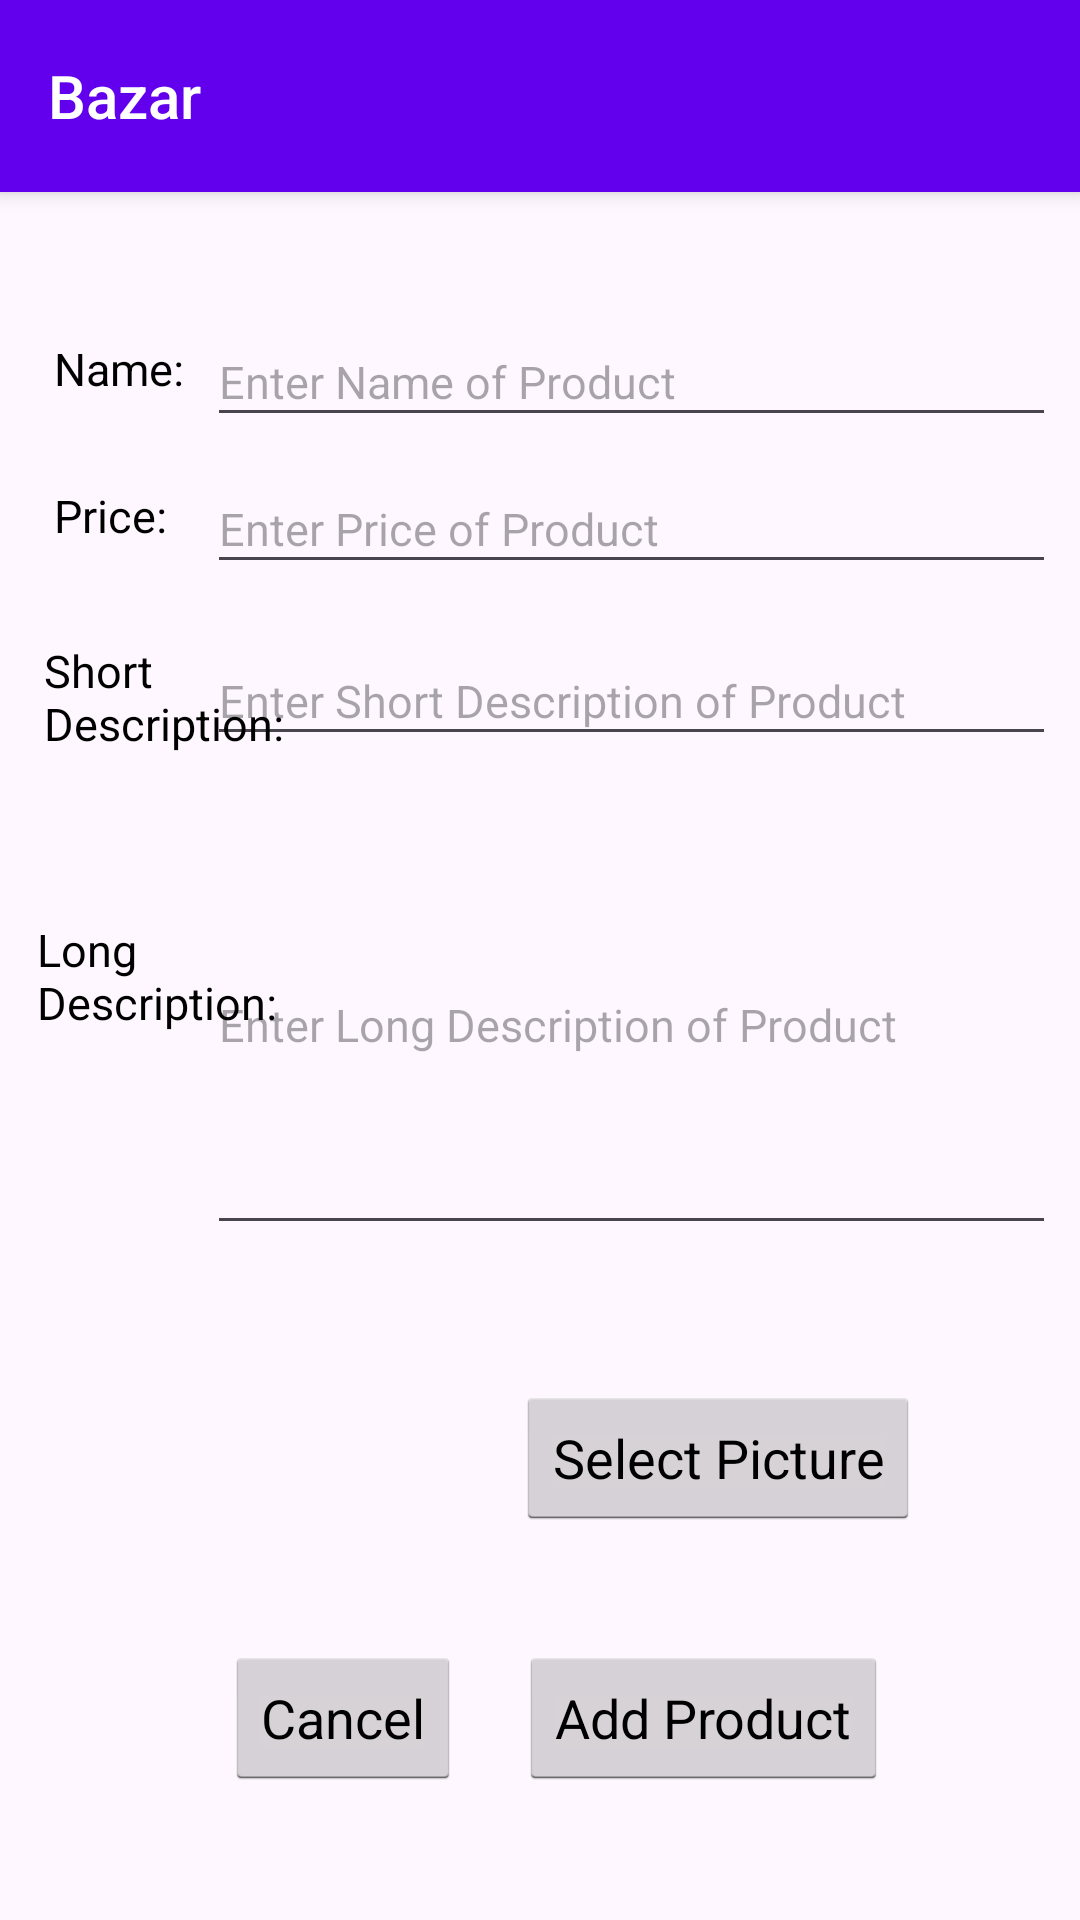

Layout XML and referenced resources for this Android screen:
<!-- AndroidManifest.xml: application theme Theme.Material3.Light.NoActionBar -->
<!-- res/layout/activity_add_productfor_sale.xml -->
<?xml version="1.0" encoding="utf-8"?>
<androidx.constraintlayout.widget.ConstraintLayout xmlns:android="http://schemas.android.com/apk/res/android"
    xmlns:app="http://schemas.android.com/apk/res-auto"
    xmlns:tools="http://schemas.android.com/tools"
    android:layout_width="match_parent"
    android:layout_height="match_parent"
    tools:context=".AddProductforSale">

    <include
        android:id="@+id/include2"
        layout="@layout/toolbar_with_slidermenu" />

    <EditText
        android:id="@+id/price_entry"
        android:layout_width="283dp"
        android:layout_height="40dp"
        android:layout_marginStart="8dp"
        android:layout_marginEnd="8dp"
        android:layout_marginBottom="8dp"
        android:hint="Enter Price of Product"
        android:inputType="numberDecimal"
        android:textColor="@color/headlines"
        android:textSize="15sp"
        app:layout_constraintBottom_toBottomOf="parent"
        app:layout_constraintEnd_toEndOf="parent"
        app:layout_constraintHorizontal_bias="1.0"
        app:layout_constraintStart_toStartOf="parent"
        app:layout_constraintTop_toBottomOf="@+id/include2"
        app:layout_constraintVertical_bias="0.172" />

    <EditText
        android:id="@+id/name_of_product_entry"
        android:layout_width="283dp"
        android:layout_height="40dp"
        android:layout_marginStart="8dp"
        android:layout_marginEnd="8dp"
        android:layout_marginBottom="8dp"
        android:hint="Enter Name of Product"
        android:textColor="@color/headlines"
        android:textSize="15sp"
        app:layout_constraintBottom_toBottomOf="parent"
        app:layout_constraintEnd_toEndOf="parent"
        app:layout_constraintHorizontal_bias="1.0"
        app:layout_constraintStart_toStartOf="parent"
        app:layout_constraintTop_toBottomOf="@+id/include2"
        app:layout_constraintVertical_bias="0.079" />

    <EditText
        android:id="@+id/longdes_entry"
        android:layout_width="283dp"
        android:layout_height="150dp"
        android:layout_marginStart="8dp"
        android:layout_marginEnd="8dp"
        android:layout_marginBottom="8dp"
        android:textColor="@color/headlines"
        android:textSize="15sp"
        android:hint="Enter Long Description of Product"
        app:layout_constraintBottom_toBottomOf="parent"
        app:layout_constraintEnd_toEndOf="parent"
        app:layout_constraintHorizontal_bias="1.0"
        app:layout_constraintStart_toStartOf="parent"
        app:layout_constraintTop_toBottomOf="@+id/include2"
        app:layout_constraintVertical_bias="0.481" />

    <EditText
        android:id="@+id/shortdes_entry"
        android:layout_width="283dp"
        android:layout_height="40dp"
        android:layout_marginStart="8dp"
        android:layout_marginEnd="8dp"
        android:layout_marginBottom="8dp"
        android:hint="Enter Short Description of Product"
        android:textColor="@color/headlines"
        android:textSize="15sp"
        app:layout_constraintBottom_toBottomOf="parent"
        app:layout_constraintEnd_toEndOf="parent"
        app:layout_constraintHorizontal_bias="1.0"
        app:layout_constraintStart_toStartOf="parent"
        app:layout_constraintTop_toBottomOf="@+id/include2"
        app:layout_constraintVertical_bias="0.28" />

    <TextView
        android:id="@+id/name_field"
        android:layout_width="68dp"
        android:layout_height="40dp"
        android:layout_marginStart="8dp"
        android:layout_marginEnd="8dp"
        android:layout_marginBottom="8dp"
        android:text="Name:"
        android:textColor="@color/headlines"
        android:textSize="15sp"
        app:layout_constraintBottom_toBottomOf="parent"
        app:layout_constraintEnd_toEndOf="parent"
        app:layout_constraintHorizontal_bias="0.036"
        app:layout_constraintStart_toStartOf="parent"
        app:layout_constraintTop_toBottomOf="@+id/include2"
        app:layout_constraintVertical_bias="0.092" />

    <TextView
        android:id="@+id/price_field"
        android:layout_width="68dp"
        android:layout_height="40dp"
        android:layout_marginStart="8dp"
        android:layout_marginEnd="8dp"
        android:layout_marginBottom="8dp"
        android:text="Price:"
        android:textColor="@color/headlines"
        android:textSize="15sp"
        app:layout_constraintBottom_toBottomOf="parent"
        app:layout_constraintEnd_toEndOf="parent"
        app:layout_constraintHorizontal_bias="0.036"
        app:layout_constraintStart_toStartOf="parent"
        app:layout_constraintTop_toBottomOf="@+id/include2"
        app:layout_constraintVertical_bias="0.185" />

    <TextView
        android:id="@+id/longdes_field"
        android:layout_width="83dp"
        android:layout_height="150dp"
        android:layout_marginStart="8dp"
        android:layout_marginEnd="8dp"
        android:layout_marginBottom="8dp"
        android:text="Long Description:"
        android:textAlignment="viewStart"
        android:textColor="@color/headlines"
        android:textSize="15sp"
        app:layout_constraintBottom_toBottomOf="parent"
        app:layout_constraintEnd_toEndOf="parent"
        app:layout_constraintHorizontal_bias="0.016"
        app:layout_constraintStart_toStartOf="parent"
        app:layout_constraintTop_toBottomOf="@+id/include2"
        app:layout_constraintVertical_bias="0.58" />

    <TextView
        android:id="@+id/shortdes_field"
        android:layout_width="80dp"
        android:layout_height="38dp"
        android:layout_marginStart="8dp"
        android:layout_marginEnd="8dp"
        android:layout_marginBottom="8dp"
        android:text="Short Description:"
        android:textColor="@color/headlines"
        android:textSize="15sp"
        app:layout_constraintBottom_toBottomOf="parent"
        app:layout_constraintEnd_toEndOf="parent"
        app:layout_constraintHorizontal_bias="0.025"
        app:layout_constraintStart_toStartOf="parent"
        app:layout_constraintTop_toBottomOf="@+id/include2"
        app:layout_constraintVertical_bias="0.282" />

    <Button
        android:id="@+id/button"
        style="@android:style/Widget.Holo.Light.Button.Inset"
        android:layout_width="wrap_content"
        android:layout_height="wrap_content"
        android:layout_marginStart="8dp"
        android:layout_marginTop="8dp"
        android:layout_marginEnd="8dp"
        android:layout_marginBottom="8dp"
        android:onClick="cancelclick"
        android:text="@android:string/cancel"
        app:layout_constraintBottom_toBottomOf="parent"
        app:layout_constraintEnd_toEndOf="parent"
        app:layout_constraintHorizontal_bias="0.253"
        app:layout_constraintStart_toStartOf="parent"
        app:layout_constraintTop_toBottomOf="@+id/include2"
        app:layout_constraintVertical_bias="0.931" />

    <Button
        android:id="@+id/AddItem"
        style="@android:style/Widget.Holo.Light.Button.Inset"
        android:layout_width="wrap_content"
        android:layout_height="wrap_content"
        android:layout_marginStart="8dp"
        android:layout_marginTop="8dp"
        android:layout_marginEnd="8dp"
        android:layout_marginBottom="8dp"
        android:onClick="submitclick"
        android:text="Add Product"
        app:layout_constraintBottom_toBottomOf="parent"
        app:layout_constraintEnd_toEndOf="parent"
        app:layout_constraintHorizontal_bias="0.746"
        app:layout_constraintStart_toStartOf="parent"
        app:layout_constraintTop_toBottomOf="@+id/include2"
        app:layout_constraintVertical_bias="0.931" />

    <Button
        android:id="@+id/TakePicture"
        style="@android:style/Widget.Holo.Light.Button.Inset"
        android:layout_width="wrap_content"
        android:layout_height="wrap_content"
        android:layout_marginStart="8dp"
        android:layout_marginTop="8dp"
        android:layout_marginEnd="8dp"
        android:layout_marginBottom="8dp"
        android:text="Select Picture"
        app:layout_constraintBottom_toBottomOf="parent"
        app:layout_constraintEnd_toEndOf="parent"
        app:layout_constraintHorizontal_bias="0.783"
        app:layout_constraintStart_toStartOf="parent"
        app:layout_constraintTop_toBottomOf="@+id/include2"
        app:layout_constraintVertical_bias="0.762" />

    <TextView
        android:id="@+id/photo_status"
        android:layout_width="wrap_content"
        android:layout_height="wrap_content"
        android:layout_marginStart="8dp"
        android:layout_marginTop="8dp"
        android:layout_marginEnd="8dp"
        android:layout_marginBottom="8dp"
        android:ems="10"
        android:inputType="textPersonName"
        android:text="Photo Status"
        android:visibility="invisible"
        app:layout_constraintBottom_toBottomOf="parent"
        app:layout_constraintEnd_toEndOf="parent"
        app:layout_constraintHorizontal_bias="0.906"
        app:layout_constraintStart_toStartOf="parent"
        app:layout_constraintTop_toBottomOf="@+id/include2"
        app:layout_constraintVertical_bias="0.66" />

    <ImageView
        android:id="@+id/taken_pic"
        android:layout_width="120dp"
        android:layout_height="120dp"
        android:layout_marginStart="8dp"
        android:layout_marginTop="8dp"
        android:layout_marginEnd="8dp"
        android:layout_marginBottom="8dp"
        android:adjustViewBounds="true"
        app:layout_constraintBottom_toBottomOf="parent"
        app:layout_constraintEnd_toEndOf="parent"
        app:layout_constraintHorizontal_bias="0.116"
        app:layout_constraintStart_toStartOf="parent"
        app:layout_constraintTop_toBottomOf="@+id/include2"
        app:layout_constraintVertical_bias="0.797"
        tools:srcCompat="@tools:sample/avatars" />


</androidx.constraintlayout.widget.ConstraintLayout>
<!-- res/layout/toolbar_with_slidermenu.xml (included above) -->
<?xml version="1.0" encoding="utf-8"?>
<Toolbar
    xmlns:android="http://schemas.android.com/apk/res/android"
    android:layout_width="match_parent"
    android:layout_height="?attr/actionBarSize"
    xmlns:app="http://schemas.android.com/apk/res-auto"
    android:background="@color/colorPrimary"
    android:elevation="4dp"
    android:fitsSystemWindows="true"
    android:id="@+id/toolbar"
    android:theme="@style/AppTheme.AppBarOverlay"
    android:navigationIcon="@drawable/ic_baseline_menu_24"
    app:popupTheme="@style/ThemeOverlay.AppCompat.Light"
    app:title="Bazar">

</Toolbar>
<!-- resources referenced by this layout -->
<resources>
  <color name="colorPrimary">#FF6200EE</color>
  <color name="headlines">#000000</color>
  <style name="AppTheme.AppBarOverlay" parent="ThemeOverlay.AppCompat.Dark.ActionBar" />
</resources>
